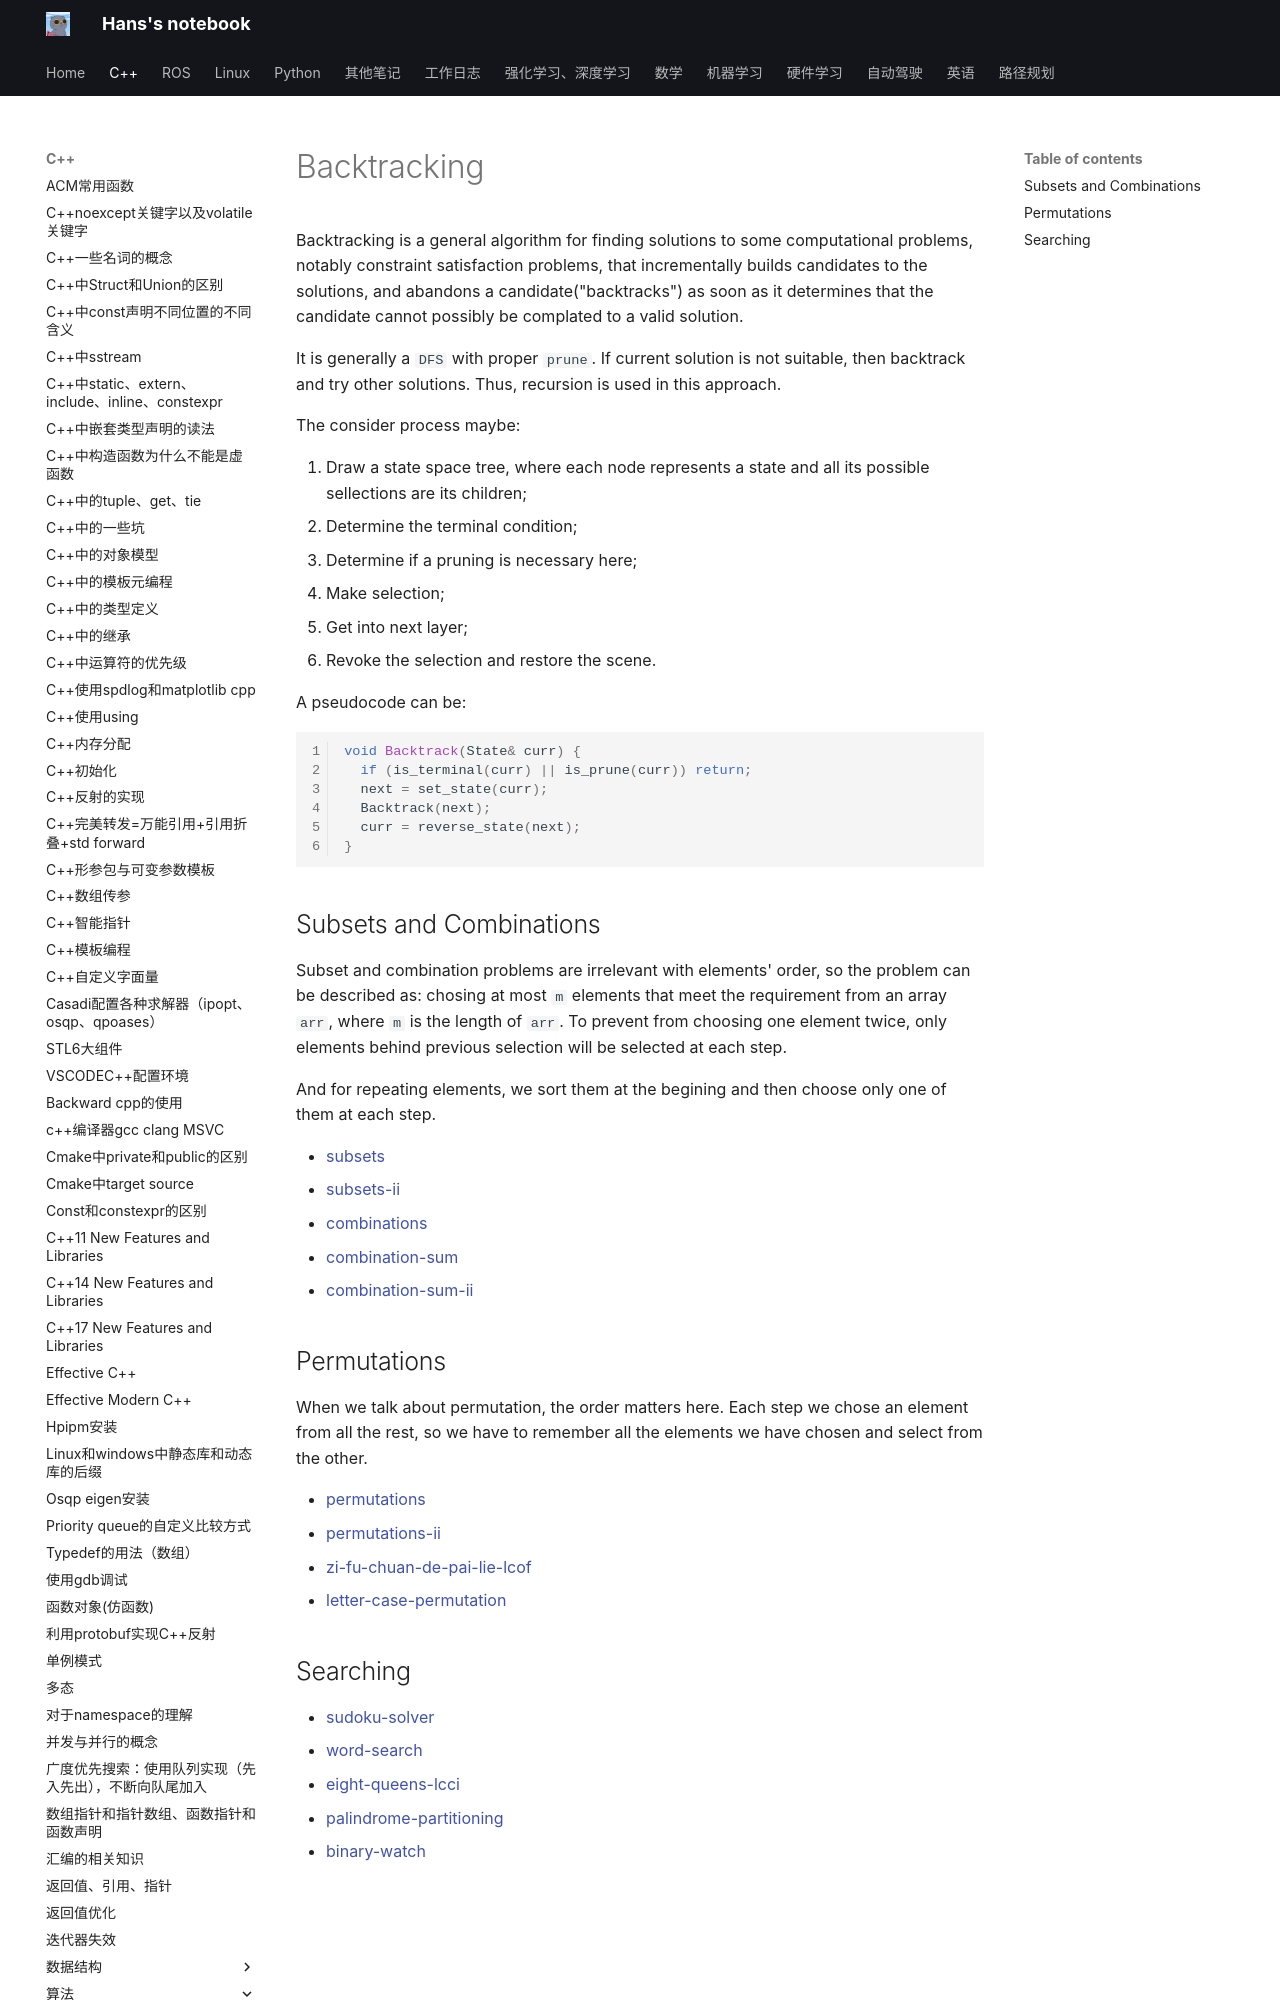

repository: hs867785578/my_note · page: C++/算法/031_bt/index.html · generator: mkdocs

# Backtracking

Backtracking is a general algorithm for finding solutions to some computational problems, notably constraint satisfaction problems, that incrementally builds candidates to the solutions, and abandons a candidate("backtracks") as soon as it determines that the candidate cannot possibly be complated to a valid solution.

It is generally a `DFS` with proper `prune`. If current solution is not suitable, then backtrack and try other solutions. Thus, recursion is used in this approach.

The consider process maybe:

1. Draw a state space tree, where each node represents a state and all its possible sellections are its children;
2. Determine the terminal condition;
3. Determine if a pruning is necessary here;
4. Make selection;
5. Get into next layer;
6. Revoke the selection and restore the scene.

A pseudocode can be:

```C++
void Backtrack(State& curr) {
  if (is_terminal(curr) || is_prune(curr)) return;
  next = set_state(curr);
  Backtrack(next);
  curr = reverse_state(next);
}
```

## Subsets and Combinations

Subset and combination problems are irrelevant with elements' order, so the problem can be described as: chosing at most `m` elements that meet the requirement from an array `arr`, where `m` is the length of `arr`. To prevent from choosing one element twice, only elements behind previous selection will be selected at each step.

And for repeating elements, we sort them at the begining and then choose only one of them at each step.

- [subsets](https://leetcode-cn.com/problems/subsets/)
- [subsets-ii](https://leetcode-cn.com/problems/subsets-ii/)
- [combinations](https://leetcode-cn.com/problems/combinations/)
- [combination-sum](https://leetcode-cn.com/problems/combination-sum/)
- [combination-sum-ii](https://leetcode-cn.com/problems/combination-sum-ii/)
